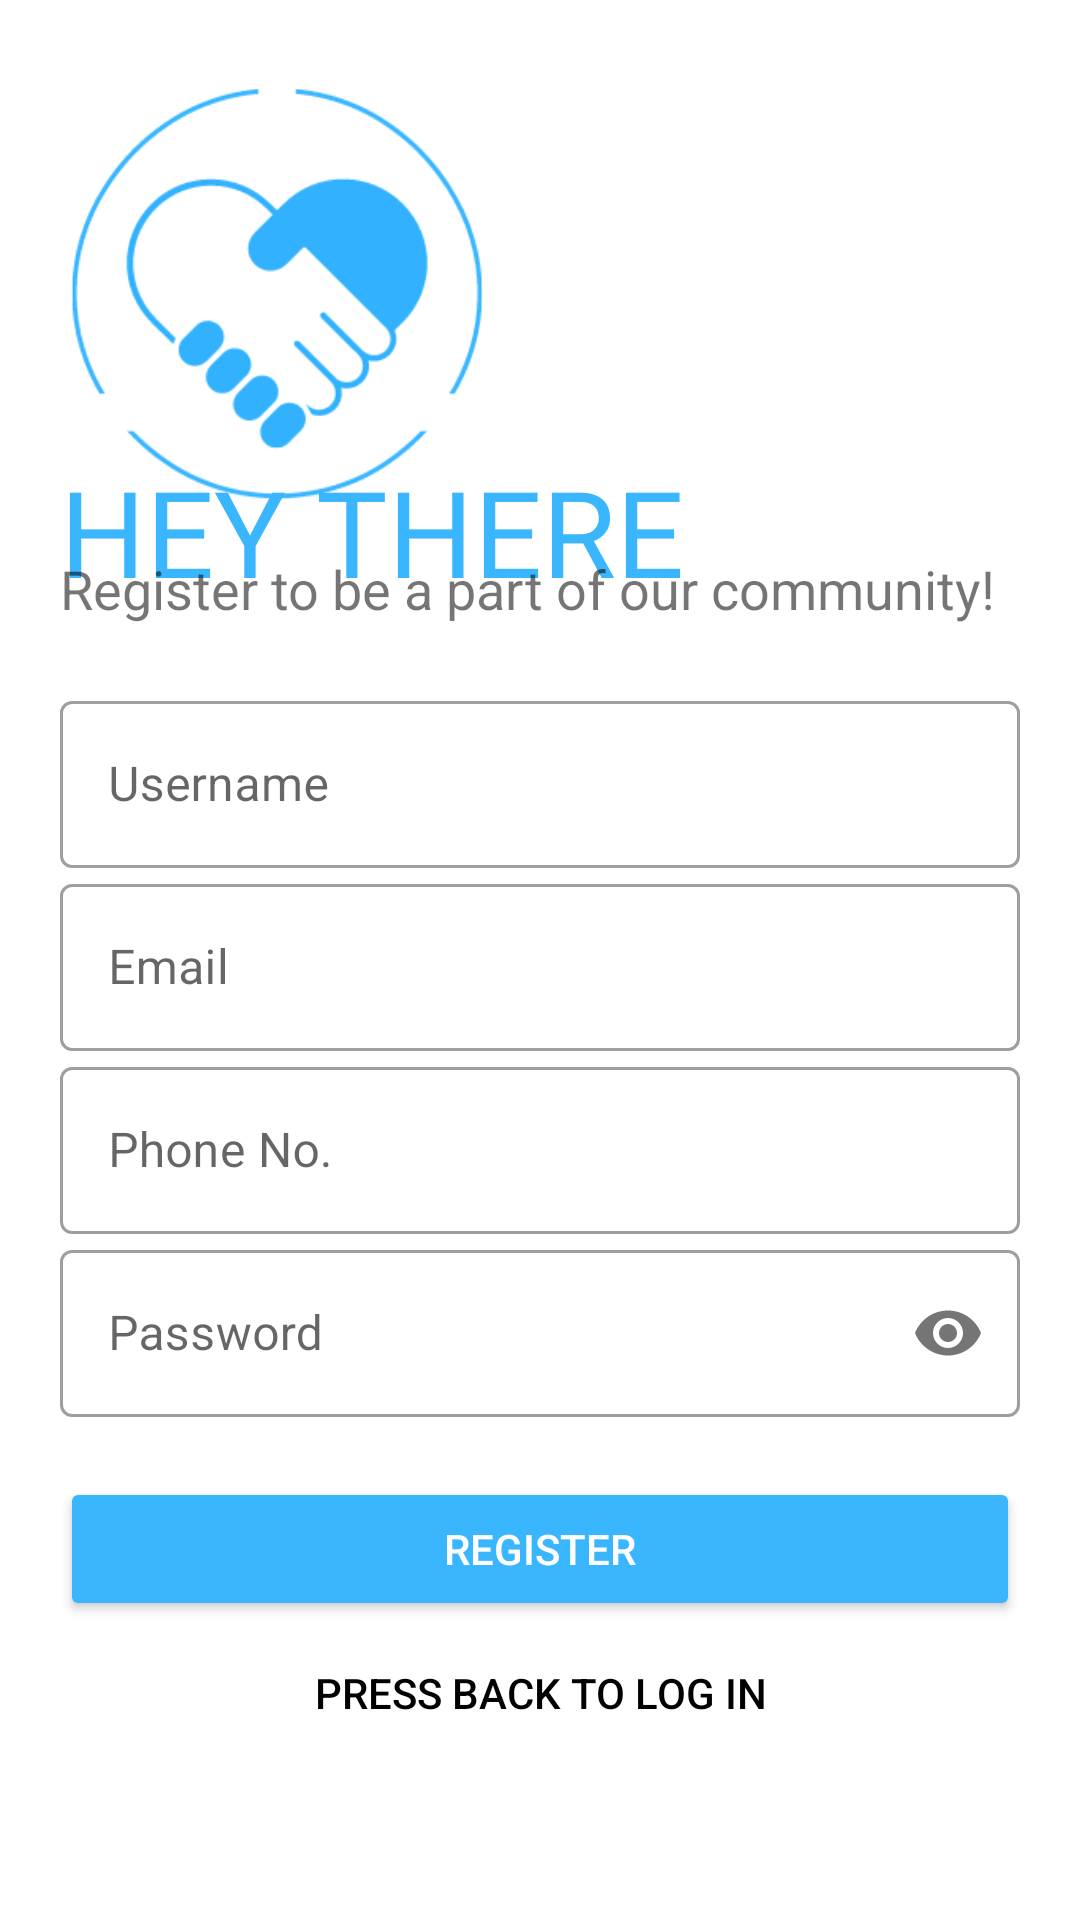

This screen was rendered from an Android layout file. Write that file and the resources it references.
<!-- AndroidManifest.xml: application theme Theme.Benevole -->
<!-- res/layout/activity_sign_up.xml -->
<?xml version="1.0" encoding="utf-8"?>
<LinearLayout xmlns:android="http://schemas.android.com/apk/res/android"
    xmlns:app="http://schemas.android.com/apk/res-auto"
    xmlns:tools="http://schemas.android.com/tools"
    android:layout_width="match_parent"
    android:layout_height="match_parent"
    tools:context=".SignUp"
    android:orientation="vertical"
    android:background="@color/white"
    android:padding="20dp">

    <ImageView
        android:layout_width="150dp"
        android:layout_height="150dp"
        android:src="@drawable/icon"
        android:transitionName="logo_image"/>

    <TextView
        android:layout_width="wrap_content"
        android:layout_height="wrap_content"
        android:text="HEY THERE"
        android:transitionName="logo_text"
        android:textSize="40sp"
        android:fontFamily="@font/bungee"
        android:textColor="#3ab6ff"
        android:layout_marginTop="-20dp"/>

    <TextView
        android:layout_width="wrap_content"
        android:layout_height="wrap_content"
        android:text="Register to be a part of our community!"
        android:textSize="18sp"
        android:transitionName="sub_logo_text"
        android:layout_marginTop="-20dp"/>

    <LinearLayout
        android:layout_width="match_parent"
        android:layout_height="wrap_content"
        android:orientation="vertical"
        android:layout_marginTop="20dp"
        android:layout_marginBottom="20dp">

        <com.google.android.material.textfield.TextInputLayout
            android:id="@+id/reg_username"
            android:layout_width="match_parent"
            android:layout_height="wrap_content"
            android:hint="Username"
            android:transitionName="username_trans"
            style="@style/Widget.MaterialComponents.TextInputLayout.OutlinedBox">

            <com.google.android.material.textfield.TextInputEditText
                android:layout_width="match_parent"
                android:layout_height="wrap_content"
                android:inputType="text"/>


        </com.google.android.material.textfield.TextInputLayout>

        <com.google.android.material.textfield.TextInputLayout
            android:id="@+id/reg_email"
            android:layout_width="match_parent"
            android:layout_height="wrap_content"
            android:hint="Email"
            style="@style/Widget.MaterialComponents.TextInputLayout.OutlinedBox">

            <com.google.android.material.textfield.TextInputEditText
                android:layout_width="match_parent"
                android:layout_height="wrap_content"
                android:inputType="textEmailAddress"/>


        </com.google.android.material.textfield.TextInputLayout>

        <com.google.android.material.textfield.TextInputLayout
            android:id="@+id/reg_phoneNo"
            android:layout_width="match_parent"
            android:layout_height="wrap_content"
            android:hint="Phone No."
            style="@style/Widget.MaterialComponents.TextInputLayout.OutlinedBox">

            <com.google.android.material.textfield.TextInputEditText
                android:layout_width="match_parent"
                android:layout_height="wrap_content"
                android:inputType="number"/>

        </com.google.android.material.textfield.TextInputLayout>

        <com.google.android.material.textfield.TextInputLayout
            android:id="@+id/reg_password"
            android:layout_width="match_parent"
            android:layout_height="wrap_content"
            android:hint="Password"
            app:passwordToggleEnabled="true"
            android:transitionName="password_trans"
            style="@style/Widget.MaterialComponents.TextInputLayout.OutlinedBox">

            <com.google.android.material.textfield.TextInputEditText
                android:layout_width="match_parent"
                android:layout_height="wrap_content"
                android:inputType="textPassword"/>

        </com.google.android.material.textfield.TextInputLayout>

    </LinearLayout>

    <Button
        android:id="@+id/reg_button"
        android:layout_width="match_parent"
        android:layout_height="wrap_content"
        android:backgroundTint="#3ab6ff"
        android:text="REGISTER"
        android:textColor="@color/white"
        android:transitionName="button_trans" />

    <Button
        android:id="@+id/reg_login_btn"
        android:layout_width="match_parent"
        android:layout_height="wrap_content"
        android:transitionName="button_trans"
        android:text="PRESS BACK TO LOG IN"
        android:background="#00000000"
        android:textColor="@color/black"/>

</LinearLayout>
<!-- resources referenced by this layout -->
<resources>
  <!-- drawable icon: png bitmap (drawable, 11434 bytes) -->
  <style name="Theme.Benevole" parent="Theme.MaterialComponents.DayNight.NoActionBar">
          
          <item name="colorPrimary">@color/purple_500</item>
          <item name="colorPrimaryVariant">@color/purple_700</item>
          <item name="colorOnPrimary">@color/white</item>
          
          <item name="colorSecondary">@color/teal_200</item>
          <item name="colorSecondaryVariant">@color/teal_700</item>
          <item name="colorOnSecondary">@color/black</item>
          
          <item name="android:statusBarColor" tools:targetApi="l">?attr/colorPrimaryVariant</item>
          
      </style>
  <!-- not gathered from this repository: default colours our renderer supplied (Android Studio template values) -->
  <color name="purple_500">#FF6200EE</color>
  <color name="purple_700">#FF3700B3</color>
  <color name="teal_200">#FF03DAC5</color>
  <color name="teal_700">#FF018786</color>
  <color name="black">#FF000000</color>
  <color name="white">#FFFFFFFF</color>
</resources>
